2-way image classification set "leen2@olin302-51.cslabs.carleton.edu" from GitHub (noazlee/cs400_image_segmentation); label vocabulary: clean, dust.

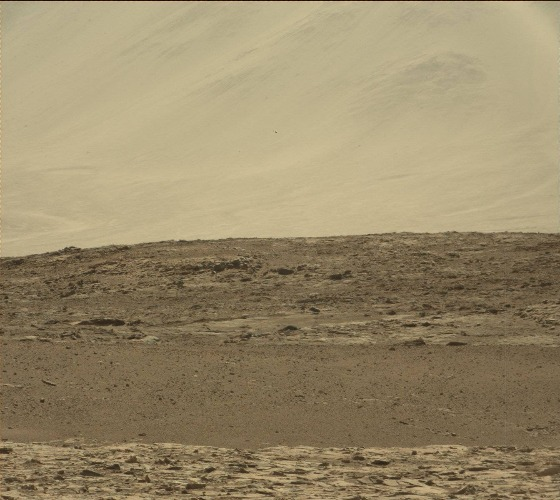
Label: dust

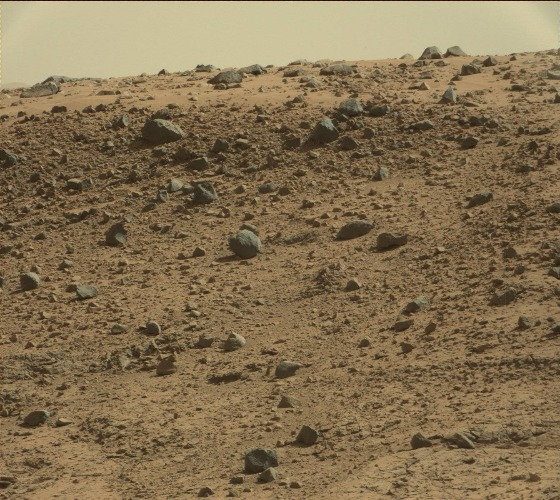
Label: clean

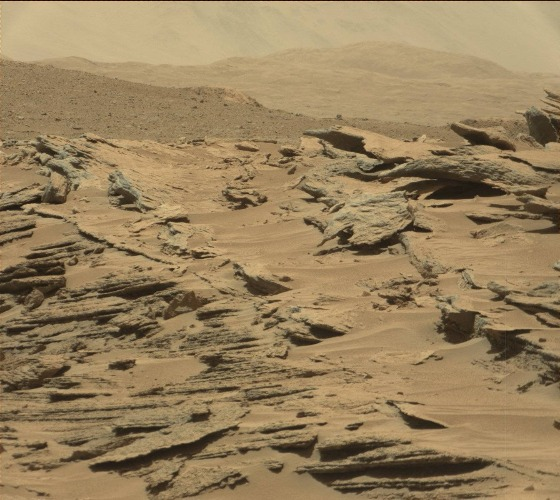
Label: dust

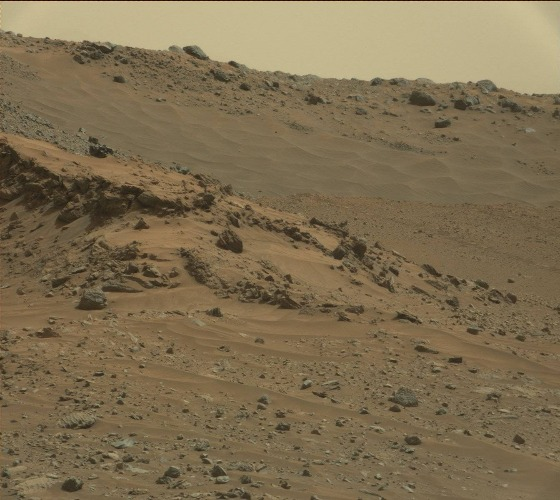
Label: clean

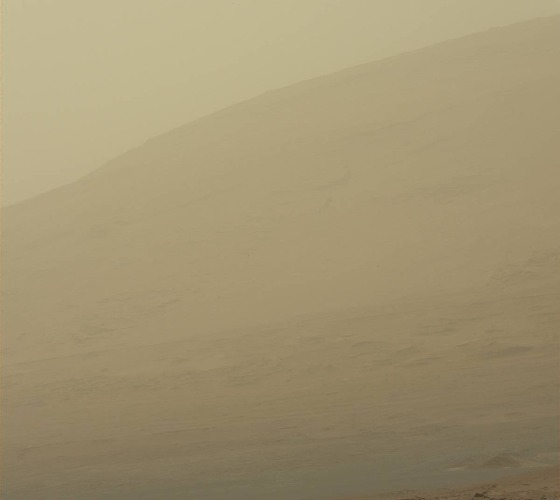
Label: dust

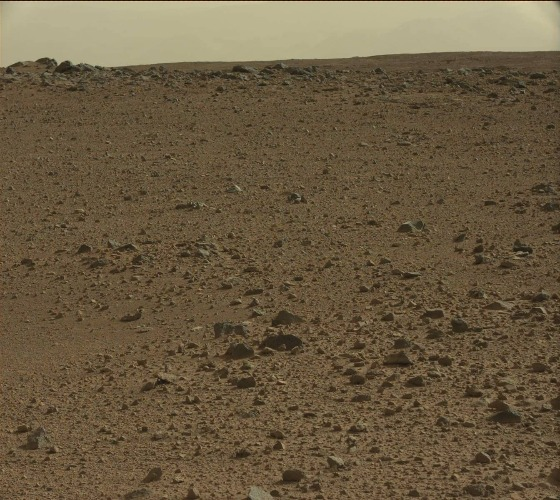
Label: clean
